Photos from the image-classification dataset "Children Dataset" in the GitHub repository KaiserTrelles/Cardiac-Decision-Support-System-IoMT-AI-DDS. Its 8 classes are: AFIB, AVNRT, AVRT, atrial paced, normal, PJC, preexcitated PAC, ventricular paced.

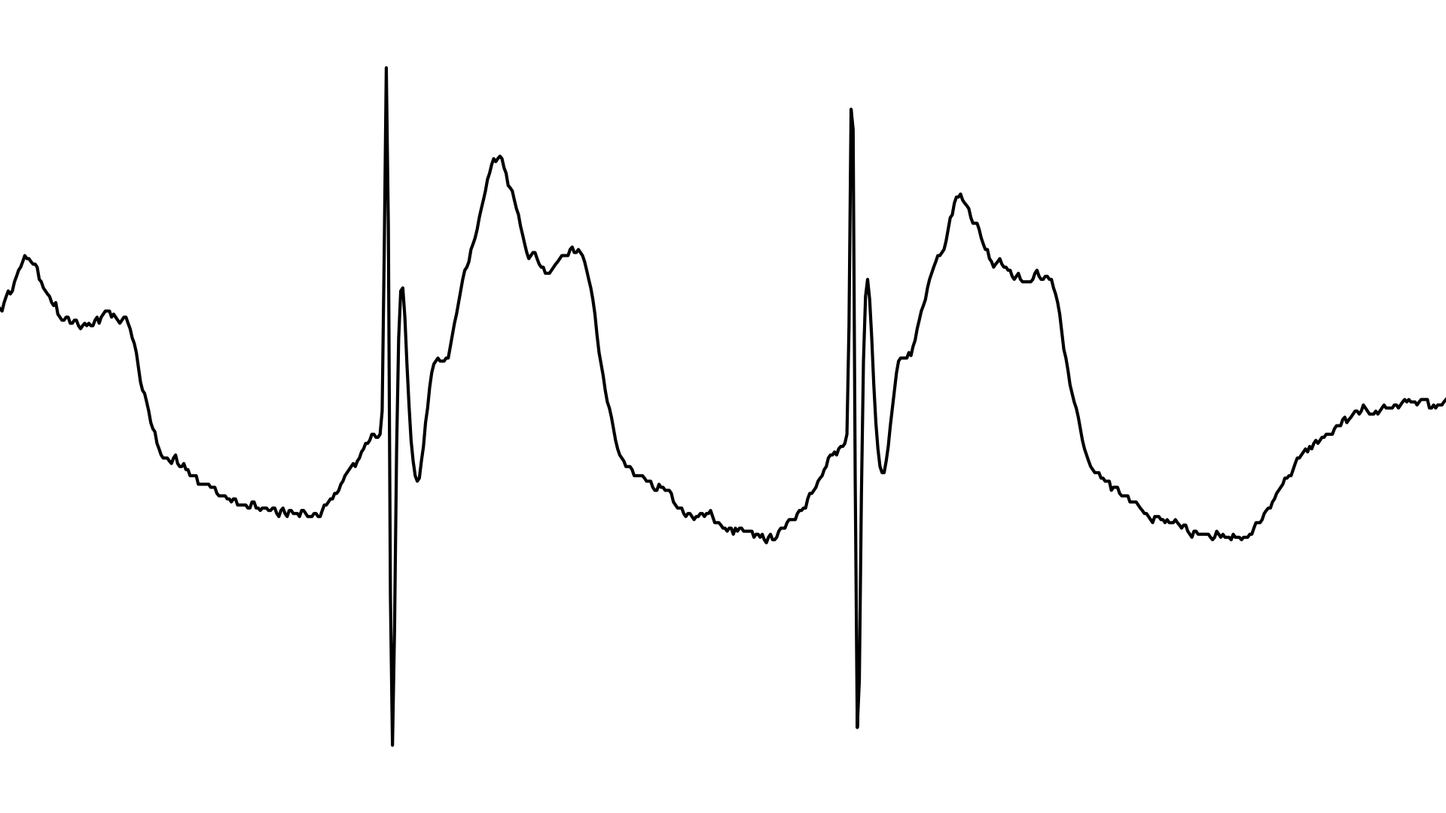
Label: ventricular paced

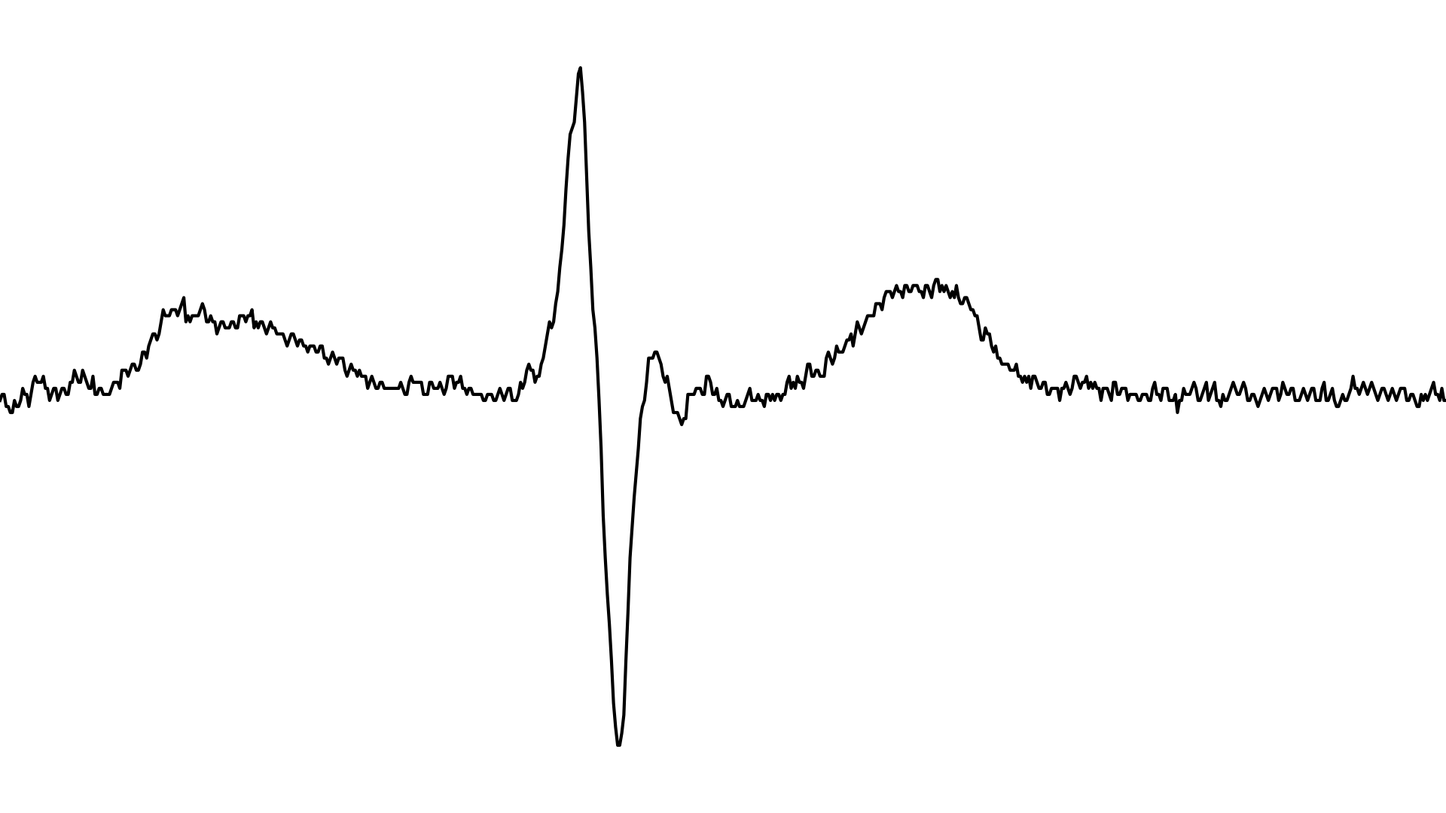
Label: atrial paced

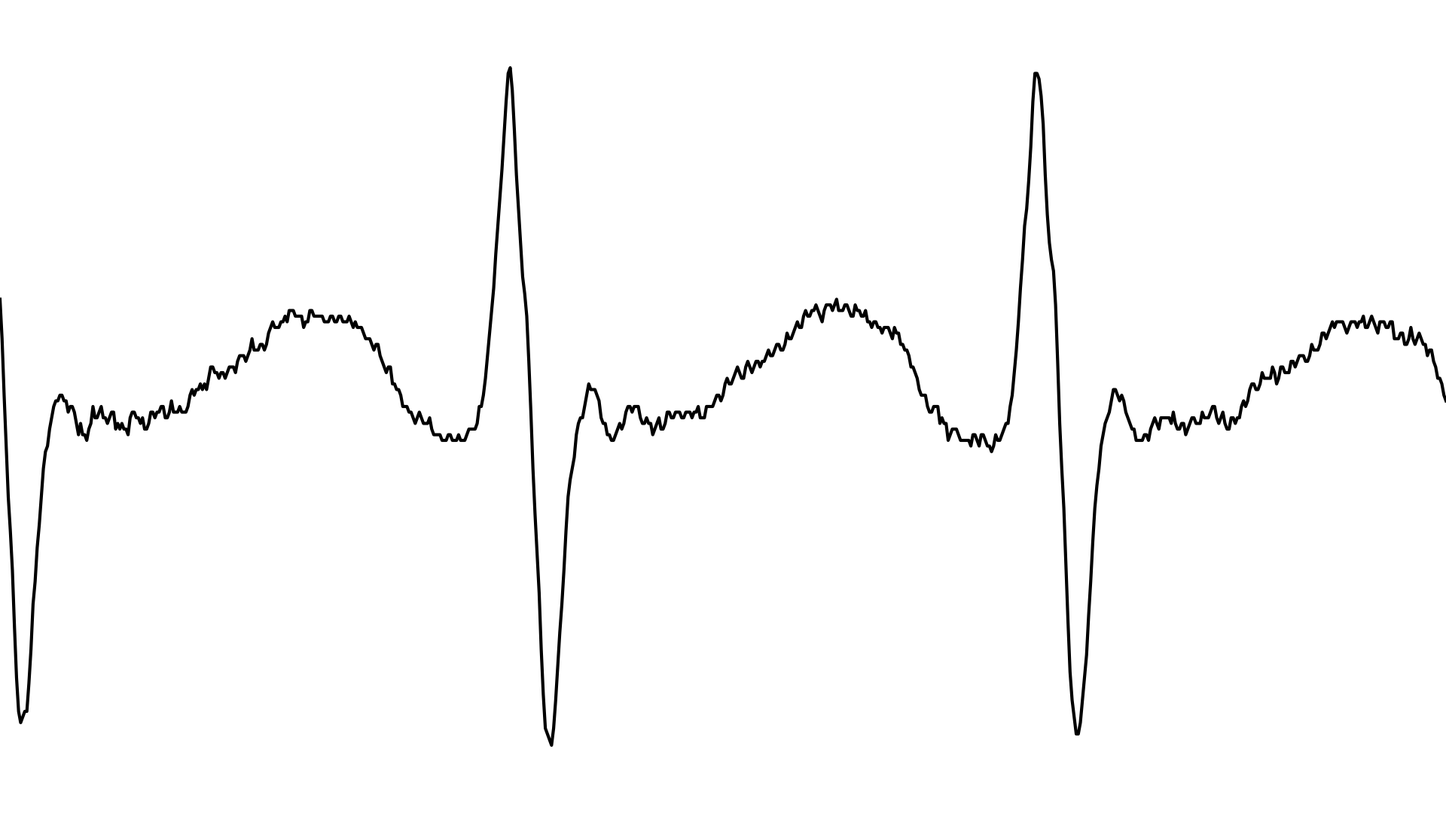
Label: AVRT

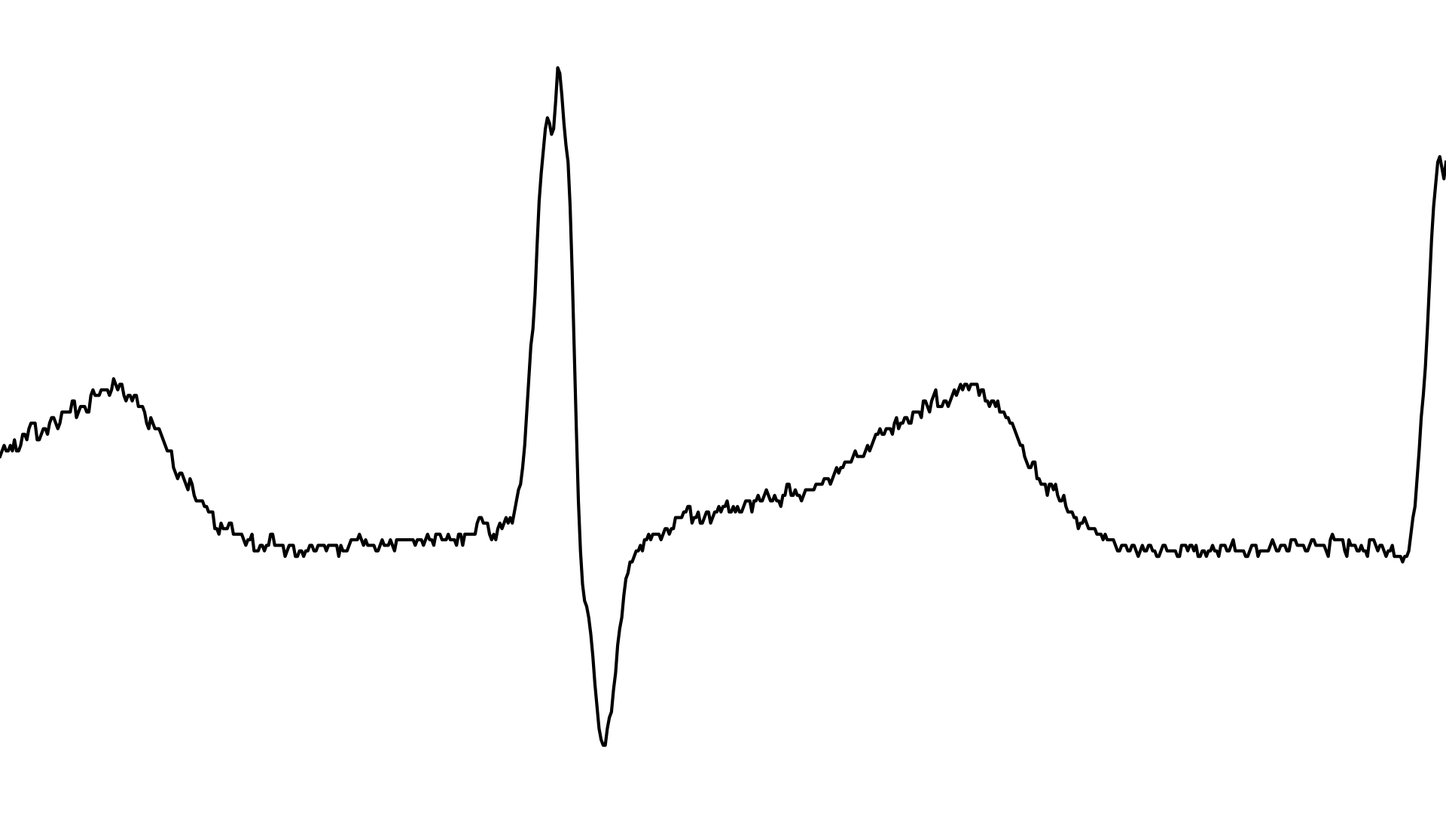
Label: PJC

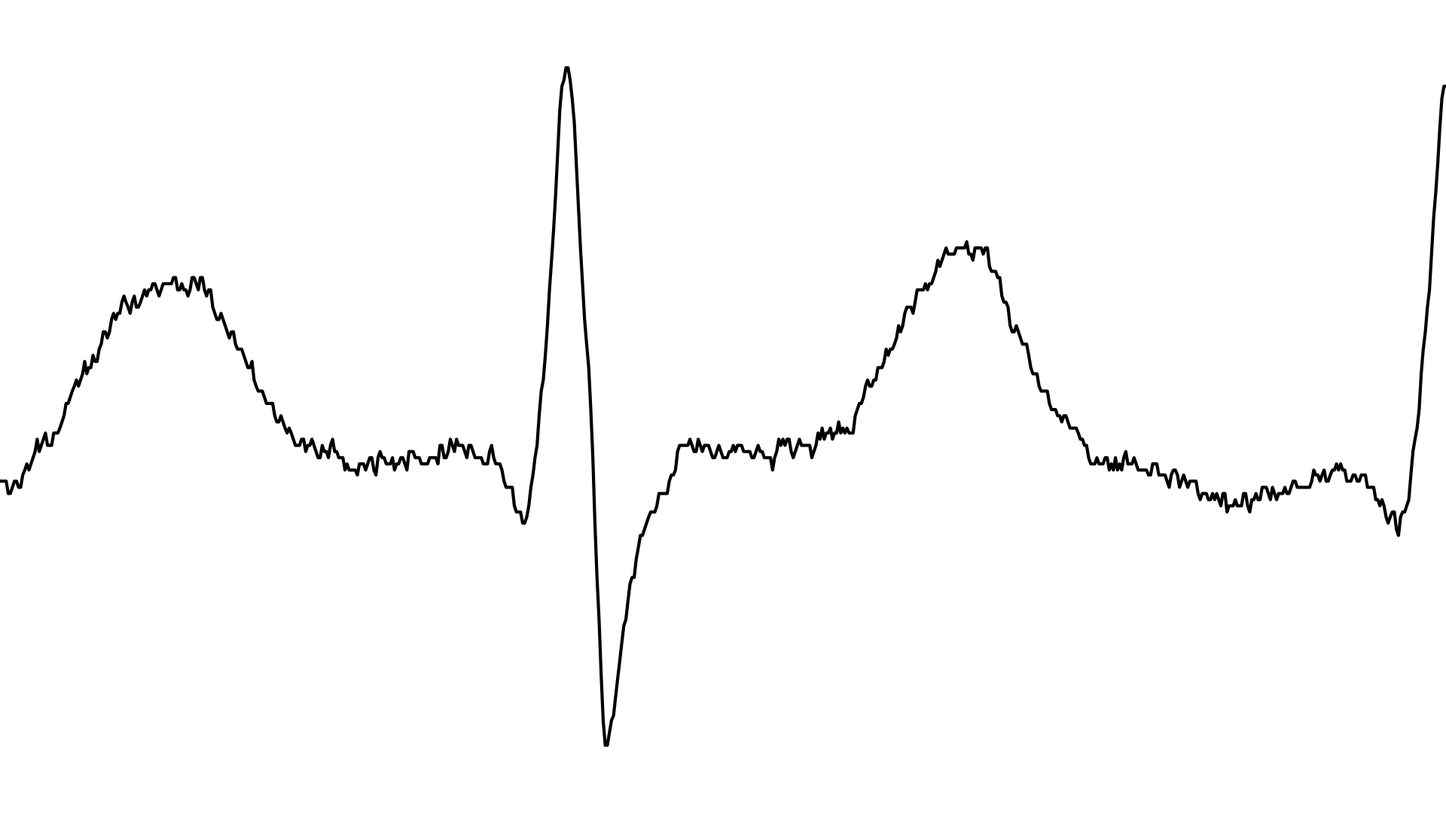
Label: AFIB

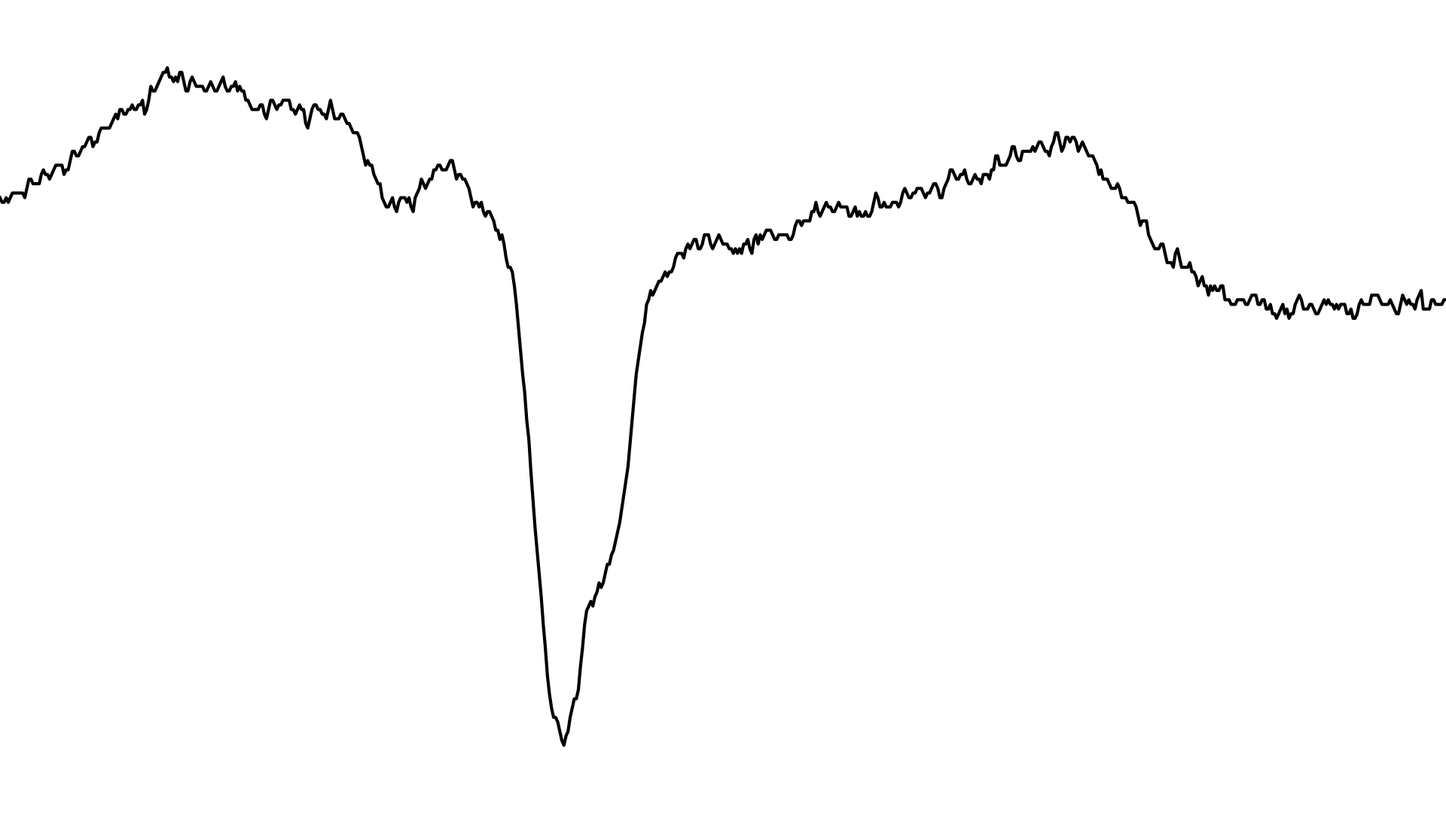
Label: preexcitated PAC
